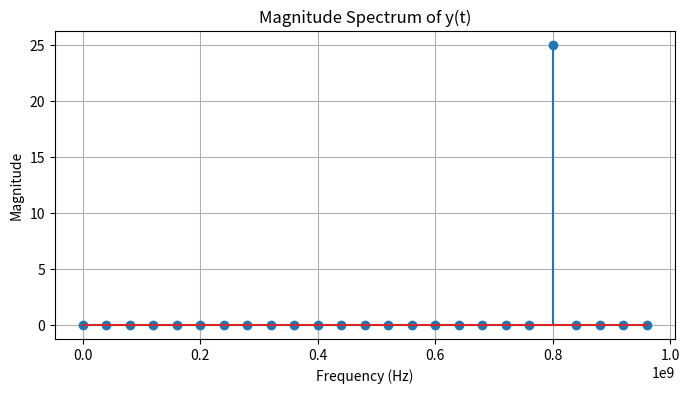

Source code (Python):
import numpy as np
import matplotlib.pyplot as plt
from scipy.fftpack import fft

# Signal parameters
F1 = 800e6  # Frequency component 1 (200 MHz)
#F2 = 800e6  # Frequency component 2 (400 MHz)
Fs = 2000e6  # Sampling frequency (500 MHz)
N = 50      # Number of DFT points

# Time vector
t = np.arange(N) / Fs

# Sampled signal: sum of two cosines
y = np.cos(2 * np.pi * F1 * t)

# Compute the DFT using FFT
Y = fft(y, N)

# Frequency axis
freqs = np.fft.fftfreq(N, d=1/Fs)  # Compute frequency bins

# Plot the magnitude spectrum
plt.figure(figsize=(8, 4))
plt.stem(freqs[:N//2], np.abs(Y[:N//2]))  # Plot only positive frequencies
plt.xlabel("Frequency (Hz)")
plt.ylabel("Magnitude")
plt.title("Magnitude Spectrum of y(t)")
plt.grid()
plt.show()
